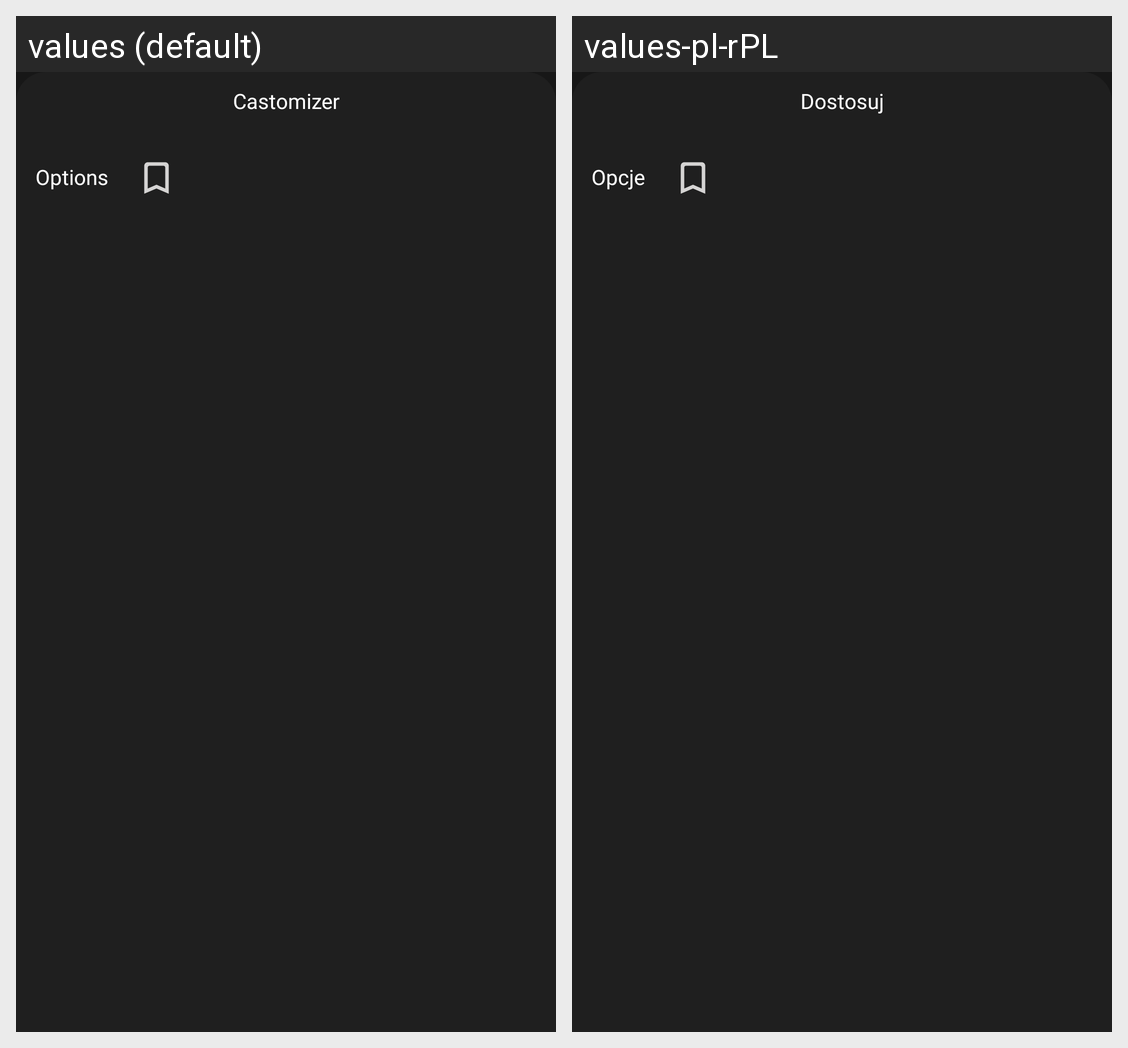

The Android screen above is rendered under two locales of the same app. Produce the string resources it draws, with the default and per-locale values.
Android screen res/layout/todo_castomizer.xml rendered under 2 locales, left to right: values (default), values-pl-rPL. Device: Nexus 5 (rendered at 1080×1920; each locale shown at half size, 540×960, under a caption strip naming it); theme splashScreenTheme.
Strings drawn on this screen, with the default value and each locale's value (text and hints the layout hard-codes, and strings that could not be matched under every locale, appear in the picture but are not listed):

castomizer
  values: Castomizer
  values-pl-rPL: Dostosuj

options
  values: Options
  values-pl-rPL: Opcje
